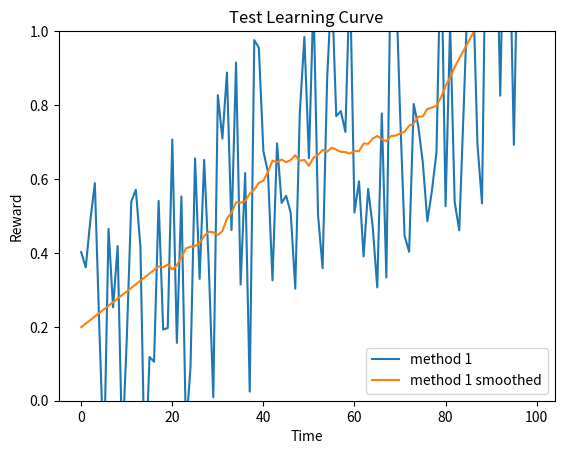
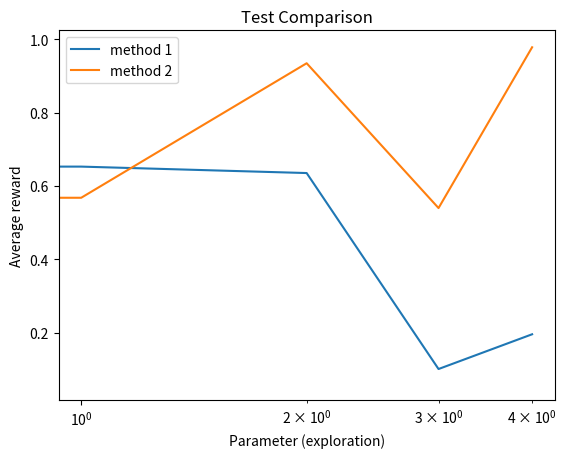

Generate these figures, in order, with matplotlib:
#!/usr/bin/env python3
# -*- coding: utf-8 -*-
"""
Bandit environment
Practical for course 'Reinforcement Learning',
Bachelor AI, Leiden University, The Netherlands
2021
By Thomas Moerland
"""

import numpy as np
import matplotlib.pyplot as plt
from scipy.signal import savgol_filter


class LearningCurvePlot:

    def __init__(self,title=None):
        self.fig,self.ax = plt.subplots()
        self.ax.set_xlabel('Time')
        self.ax.set_ylabel('Reward')
        self.ax.set_ylim([0,1.0])
        if title is not None:
            self.ax.set_title(title)

    def add_curve(self,y,label=None):
        ''' y: vector of average reward results
        label: string to appear as label in plot legend '''
        if label is not None:
            self.ax.plot(y,label=label)
        else:
            self.ax.plot(y)

    def save(self,name='test.png'):
        ''' name: string for filename of saved figure '''
        self.ax.legend()
        self.fig.savefig(name,dpi=300)


class ComparisonPlot:

    def __init__(self,title=None):
        self.fig,self.ax = plt.subplots()
        self.ax.set_xlabel('Parameter (exploration)')
        self.ax.set_ylabel('Average reward')
        self.ax.set_xscale('log')
        if title is not None:
            self.ax.set_title(title)

    def add_curve(self,x,y,label=None):
        ''' x: vector of parameter values
        y: vector of associated mean reward for the parameter values in x
        label: string to appear as label in plot legend '''
        if label is not None:
            self.ax.plot(x,y,label=label)
        else:
            self.ax.plot(x,y)

    def save(self,name='test.png'):
        ''' name: string for filename of saved figure '''
        self.ax.legend()
        self.fig.savefig(name,dpi=300)


def smooth(y, window, poly=1):
    '''
    y: vector to be smoothed
    window: size of the smoothing window '''
    return savgol_filter(y,window,poly)


if __name__ == '__main__':
    # Test Learning curve plot
    x = np.arange(100)
    y = 0.01*x + np.random.rand(100) - 0.4 # generate some learning curve y
    LCTest = LearningCurvePlot(title="Test Learning Curve")
    LCTest.add_curve(y,label='method 1')
    LCTest.add_curve(smooth(y,window=35),label='method 1 smoothed')
    LCTest.save(name='learning_curve_test.png')

    # Test Performance plot
    PerfTest = ComparisonPlot(title="Test Comparison")
    PerfTest.add_curve(np.arange(5),np.random.rand(5),label='method 1')
    PerfTest.add_curve(np.arange(5),np.random.rand(5),label='method 2')
    PerfTest.save(name='comparison_test.png')
